Dataset: classify2 (GitHub, leojequier/Clownfish_recognition_CNN). Classes: Amphiprion clarkii, Amphiprion perideraion.

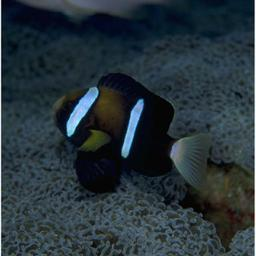
Label: Amphiprion clarkii

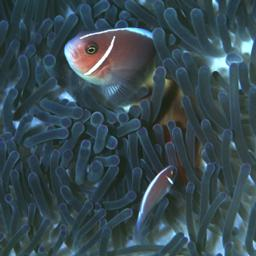
Label: Amphiprion perideraion

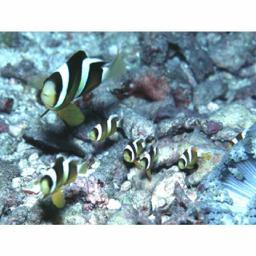
Label: Amphiprion clarkii

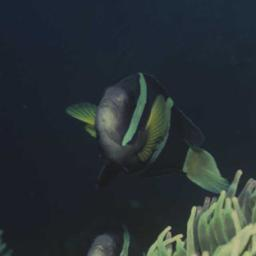
Label: Amphiprion clarkii

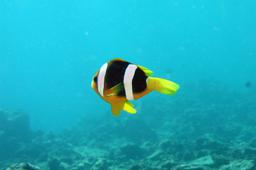
Label: Amphiprion clarkii

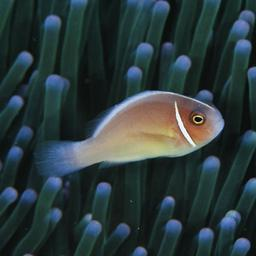
Label: Amphiprion perideraion
